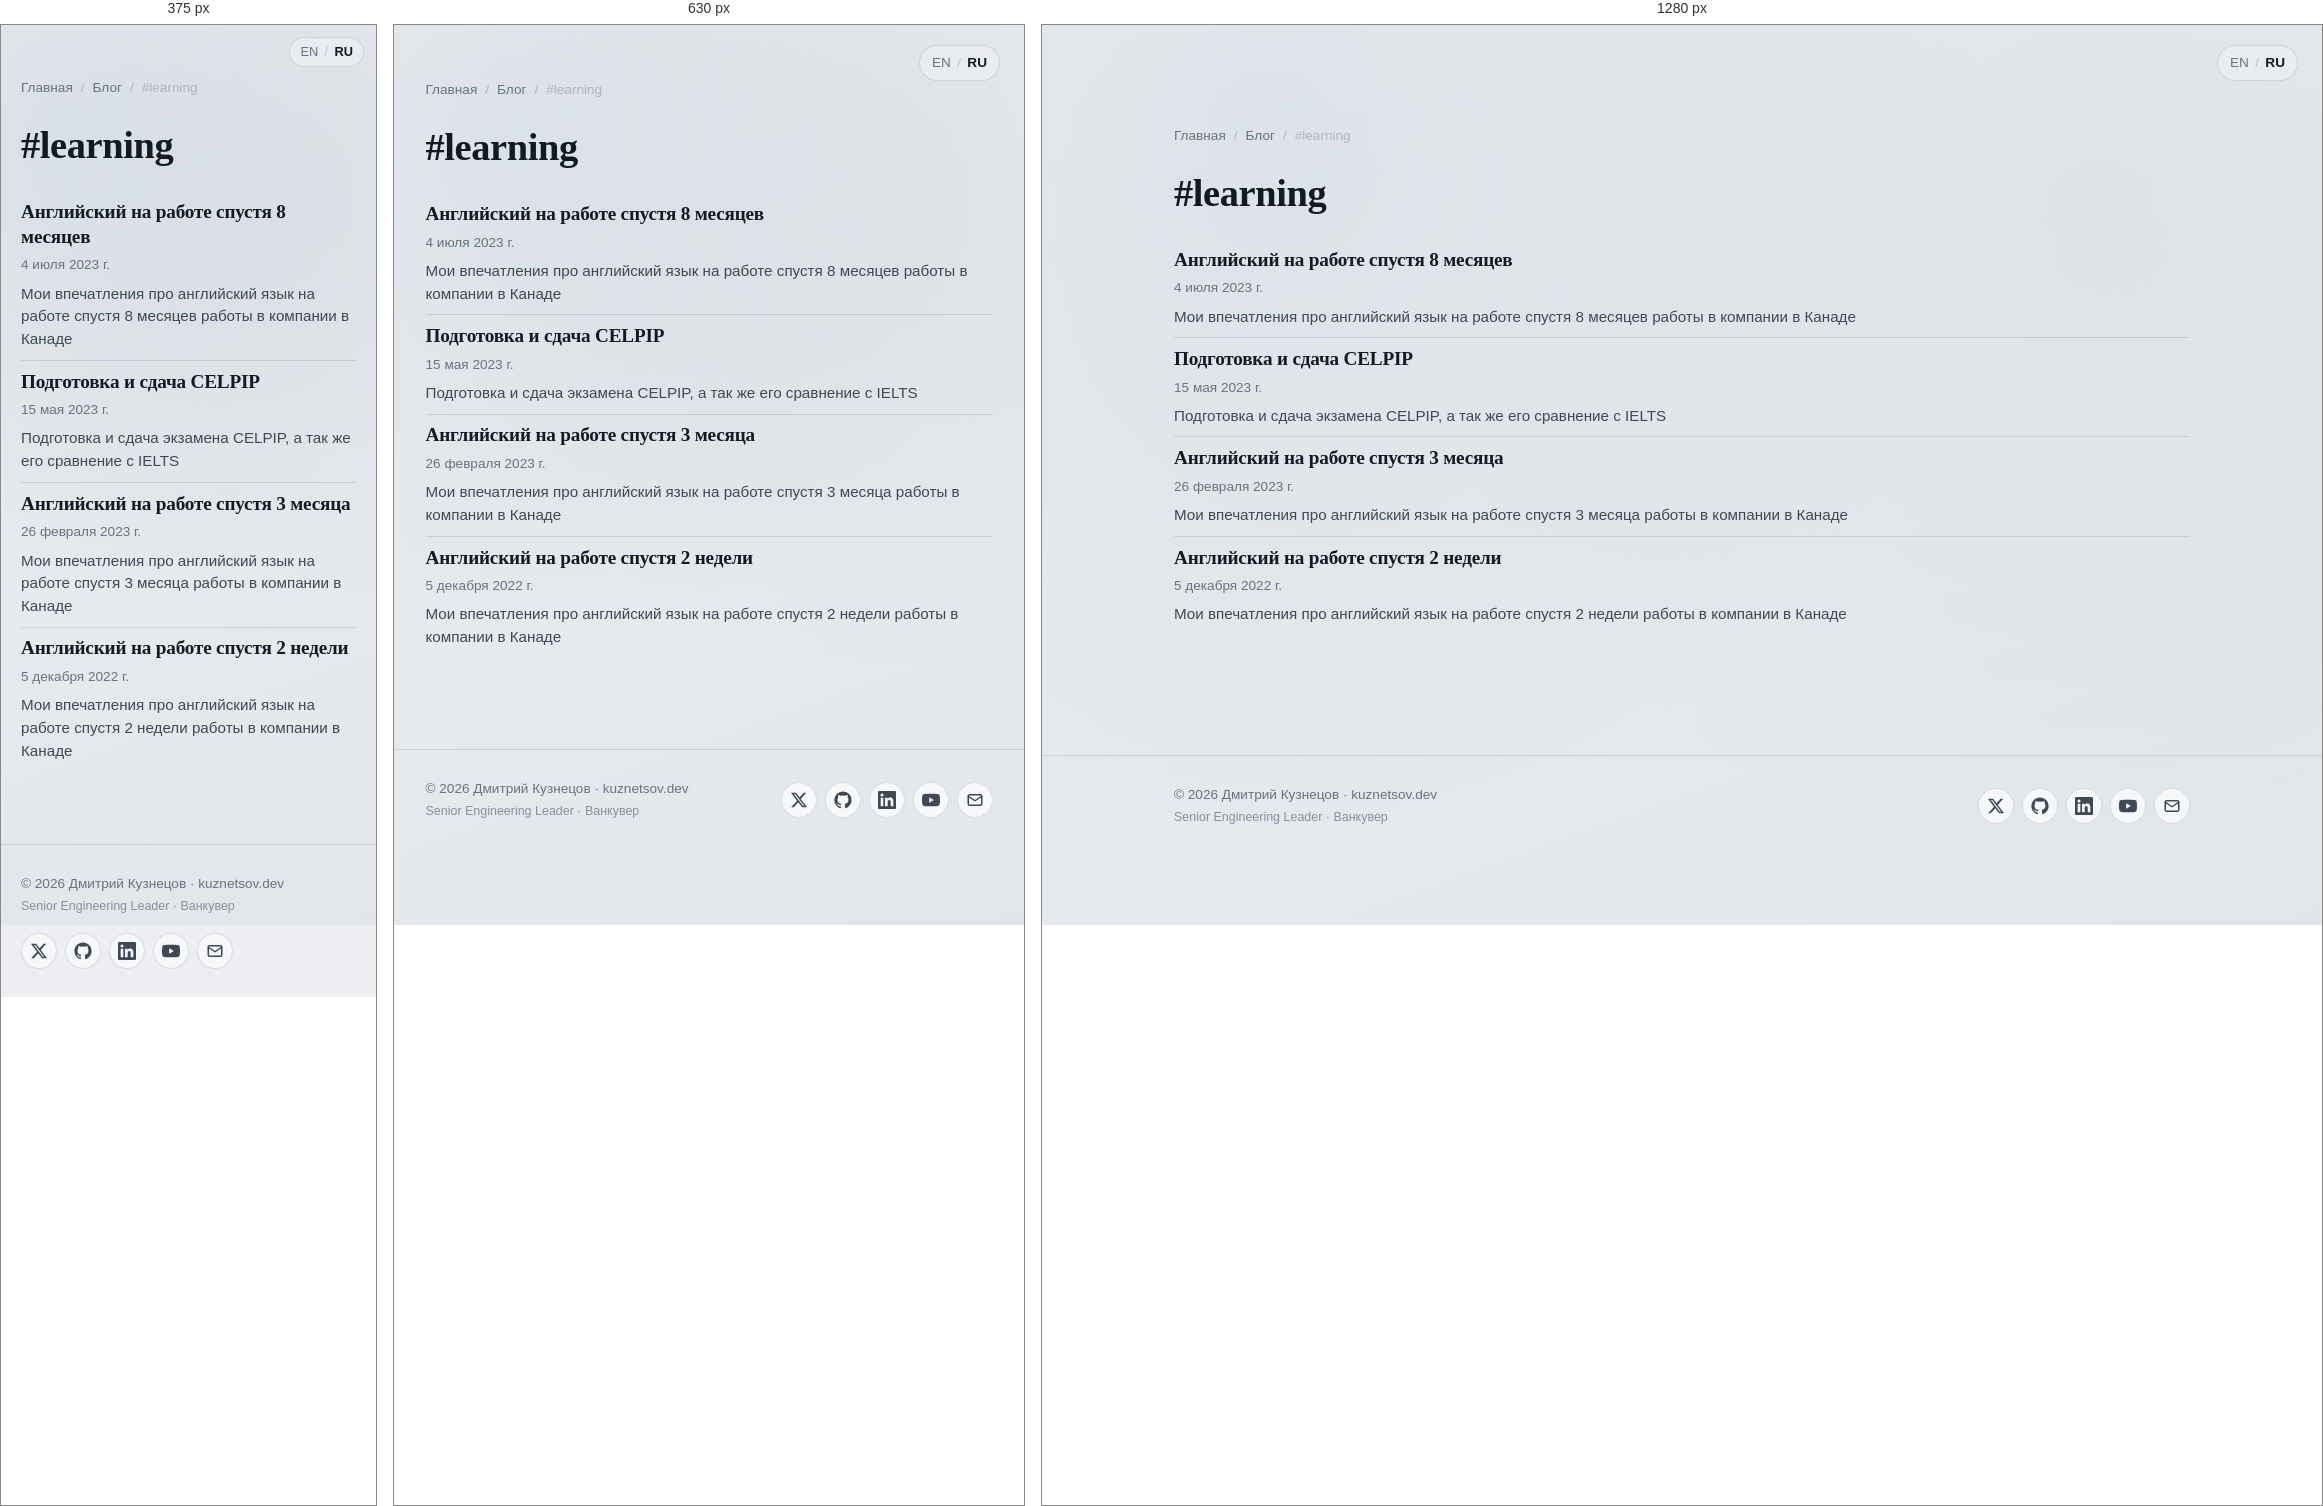
Rendered at 375 px, 630 px and 1280 px, left to right.

<!-- file: index.html -->
<!DOCTYPE html><html lang="ru"> <head><meta charset="utf-8"><meta name="viewport" content="width=device-width, initial-scale=1"><title>#learning — Дмитрий Кузнецов</title><meta name="description" content="Посты с тегом learning"><link rel="canonical" href="https://kuznetsov.dev/ru/tags/learning/"><meta property="og:title" content="#learning — Дмитрий Кузнецов"><meta property="og:description" content="Посты с тегом learning"><meta property="og:type" content="website"><meta property="og:url" content="https://kuznetsov.dev/ru/tags/learning/"><meta property="og:image" content="https://kuznetsov.dev/og-image.jpg"><meta property="og:image:width" content="1200"><meta property="og:image:height" content="630"><meta property="og:locale" content="ru_RU"><meta name="twitter:card" content="summary_large_image"><meta name="twitter:site" content="@deer_avenger"><meta name="twitter:title" content="#learning — Дмитрий Кузнецов"><meta name="twitter:description" content="Посты с тегом learning"><meta name="twitter:image" content="https://kuznetsov.dev/twitter-image.jpg"><link rel="icon" type="image/png" href="/favicons/favicon-96x96.png" sizes="96x96"><link rel="icon" type="image/svg+xml" href="/favicons/favicon.svg"><link rel="shortcut icon" href="/favicons/favicon.ico"><link rel="apple-touch-icon" sizes="180x180" href="/favicons/apple-touch-icon.png"><link rel="manifest" href="/favicons/site.webmanifest"><script defer src="https://t.kuznetsov.dev/js/twillingate.js" data-key="ak_8d67e774d43c34d9fb0cfd2f8bff12cd" data-identity="anonymous"></script><link rel="stylesheet" href="/_astro/_slug_.BMoMRW-d.css">
<style>.social-links[data-astro-cid-zamss57n]{list-style:none;margin:0;padding:0}
</style></head> <body> <a href="#main" class="skip-link">Skip to content</a> <nav class="lang-switcher-floating" aria-label="Language" data-astro-cid-su6xvggn> <a href="/tags/learning/" data-astro-cid-su6xvggn>EN</a> <span aria-hidden="true" data-astro-cid-su6xvggn>/</span> <a href="/ru/tags/learning/" aria-current="true" data-astro-cid-su6xvggn>RU</a> </nav>  <main id="main">  <section class="container section"> <nav class="post-breadcrumbs" aria-label="Breadcrumbs"> <a href="/ru/">Главная</a> <span aria-hidden="true">/</span> <a href="/ru/blog/">Блог</a> <span aria-hidden="true">/</span> <span>#learning</span> </nav> <h1 style="margin-bottom: 1.5rem;">#learning</h1> <article class="post-card"> <a href="/ru/blog/english-for-work-8-months/"> <h3 class="post-card__title">Английский на работе спустя 8 месяцев</h3> <p class="post-card__meta"><time datetime="2023-07-04T00:00:00.000Z">4 июля 2023 г.</time></p> <p class="post-card__description">Мои впечатления про английский язык на работе спустя 8 месяцев работы в компании в Канаде</p> </a> </article><article class="post-card"> <a href="/ru/blog/celpip/"> <h3 class="post-card__title">Подготовка и сдача CELPIP</h3> <p class="post-card__meta"><time datetime="2023-05-15T00:00:00.000Z">15 мая 2023 г.</time></p> <p class="post-card__description">Подготовка и сдача экзамена CELPIP, а так же его сравнение с IELTS</p> </a> </article><article class="post-card"> <a href="/ru/blog/english-for-work-3-months/"> <h3 class="post-card__title">Английский на работе спустя 3 месяца</h3> <p class="post-card__meta"><time datetime="2023-02-26T00:00:00.000Z">26 февраля 2023 г.</time></p> <p class="post-card__description">Мои впечатления про английский язык на работе спустя 3 месяца работы в компании в Канаде</p> </a> </article><article class="post-card"> <a href="/ru/blog/english-at-work-after-2-weeks/"> <h3 class="post-card__title">Английский на работе спустя 2 недели</h3> <p class="post-card__meta"><time datetime="2022-12-05T00:00:00.000Z">5 декабря 2022 г.</time></p> <p class="post-card__description">Мои впечатления про английский язык на работе спустя 2 недели работы в компании в Канаде</p> </a> </article> </section>  </main> <footer class="site-footer"> <div class="container container-wide site-footer__inner"> <div class="site-footer__text"> <a href="/ru/" class="site-footer__copy">© 2026 Дмитрий Кузнецов · kuznetsov.dev</a> <span class="site-footer__tagline">Senior Engineering Leader · Ванкувер</span> </div> <ul class="social-links" aria-label="Social links" data-astro-cid-zamss57n> <li data-astro-cid-zamss57n> <a href="https://x.com/deer_avenger" aria-label="Twitter / X" rel="noopener me" target="_blank" data-astro-cid-zamss57n><svg viewBox="0 0 24 24" fill="currentColor" aria-hidden="true"><path d="M18.244 2.25h3.308l-7.227 8.26 8.502 11.24H16.17l-5.214-6.817L4.99 21.75H1.68l7.73-8.835L1.254 2.25H8.08l4.713 6.231zm-1.161 17.52h1.833L7.084 4.126H5.117z"/></svg></a> </li><li data-astro-cid-zamss57n> <a href="https://github.com/dmtrkzntsv" aria-label="GitHub" rel="noopener me" target="_blank" data-astro-cid-zamss57n><svg viewBox="0 0 24 24" fill="currentColor" aria-hidden="true"><path d="M12 .5C5.65.5.5 5.65.5 12c0 5.08 3.29 9.39 7.86 10.91.58.1.79-.25.79-.56 0-.27-.01-1.16-.02-2.11-3.2.7-3.87-1.36-3.87-1.36-.52-1.32-1.27-1.67-1.27-1.67-1.04-.71.08-.7.08-.7 1.15.08 1.76 1.18 1.76 1.18 1.02 1.75 2.68 1.24 3.34.95.1-.74.4-1.24.72-1.53-2.55-.29-5.24-1.28-5.24-5.69 0-1.26.45-2.28 1.18-3.09-.12-.29-.51-1.46.11-3.04 0 0 .96-.31 3.15 1.18a10.94 10.94 0 0 1 5.74 0c2.19-1.49 3.15-1.18 3.15-1.18.62 1.58.23 2.75.11 3.04.74.81 1.18 1.83 1.18 3.09 0 4.42-2.69 5.4-5.25 5.68.41.36.78 1.06.78 2.13 0 1.54-.01 2.78-.01 3.16 0 .31.21.67.8.55 4.57-1.52 7.86-5.83 7.86-10.91C23.5 5.65 18.35.5 12 .5z"/></svg></a> </li><li data-astro-cid-zamss57n> <a href="https://www.linkedin.com/in/dmitry-kuznetsov-dev" aria-label="LinkedIn" rel="noopener me" target="_blank" data-astro-cid-zamss57n><svg viewBox="0 0 24 24" fill="currentColor" aria-hidden="true"><path d="M20.45 20.45h-3.55v-5.57c0-1.33-.02-3.04-1.85-3.04-1.85 0-2.13 1.45-2.13 2.94v5.67H9.36V9h3.41v1.56h.05c.47-.9 1.64-1.85 3.37-1.85 3.6 0 4.27 2.37 4.27 5.45zM5.34 7.43a2.06 2.06 0 1 1 0-4.12 2.06 2.06 0 0 1 0 4.12zm1.78 13.02H3.56V9h3.56zM22.22 0H1.77C.79 0 0 .77 0 1.72v20.56C0 23.23.79 24 1.77 24h20.45c.98 0 1.78-.77 1.78-1.72V1.72C24 .77 23.2 0 22.22 0z"/></svg></a> </li><li data-astro-cid-zamss57n> <a href="https://www.youtube.com/@dmtrkzntsv" aria-label="YouTube" rel="noopener me" target="_blank" data-astro-cid-zamss57n><svg viewBox="0 0 24 24" fill="currentColor" aria-hidden="true"><path d="M23.5 6.19a3.02 3.02 0 0 0-2.12-2.14C19.5 3.55 12 3.55 12 3.55s-7.5 0-9.38.5A3.02 3.02 0 0 0 .5 6.19C0 8.08 0 12 0 12s0 3.92.5 5.81a3.02 3.02 0 0 0 2.12 2.14c1.88.5 9.38.5 9.38.5s7.5 0 9.38-.5a3.02 3.02 0 0 0 2.12-2.14C24 15.92 24 12 24 12s0-3.92-.5-5.81zM9.55 15.57V8.43L15.82 12z"/></svg></a> </li><li data-astro-cid-zamss57n> <a href="mailto:dmitry@kuznetsov.dev" aria-label="Email" data-astro-cid-zamss57n><svg viewBox="0 0 24 24" fill="none" stroke="currentColor" stroke-width="2" stroke-linecap="round" stroke-linejoin="round" aria-hidden="true"><rect x="3" y="5" width="18" height="14" rx="2"/><path d="m3 7 9 6 9-6"/></svg></a> </li> </ul>  </div> </footer>  </body></html>

/* @media block from _slug_.BMoMRW-d.css */
@media(min-width:720px){.grid-cards{grid-template-columns:1fr 1fr}}

/* @media block from _slug_.BMoMRW-d.css */
@media(max-width:540px){.hero{grid-template-columns:1fr;text-align:left}.hero__avatar{width:100px;height:100px}}

/* @media block from _slug_.BMoMRW-d.css */
@media(max-width:540px){.lang-switcher-floating[data-astro-cid-su6xvggn]{top:12px;right:12px;padding:4px 10px;font-size:.8rem}}